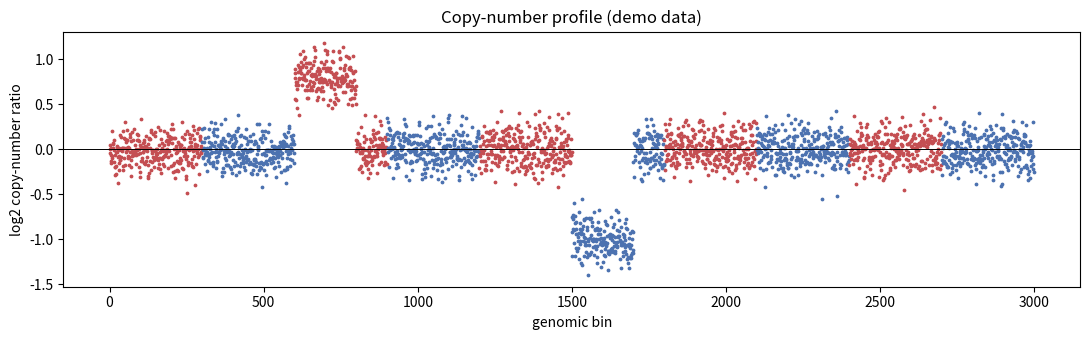

Reproduce this figure in Python.
import os,numpy as np,matplotlib;matplotlib.use("Agg")
import matplotlib.pyplot as plt
os.makedirs("figures",exist_ok=True);os.makedirs("results",exist_ok=True)
rng=np.random.default_rng(7);nb=3000
lr=rng.normal(0,0.15,nb)
lr[600:800]+=0.8   # amplification
lr[1500:1700]-=1.0 # deletion
chrom=np.repeat(np.arange(1,11),300)
plt.figure(figsize=(11,3.5))
for c in range(1,11):
    m=chrom==c;plt.scatter(np.where(m)[0],lr[m],s=3,c=["#4c72b0","#c44e52"][c%2])
plt.axhline(0,c="k",lw=.7);plt.xlabel("genomic bin");plt.ylabel("log2 copy-number ratio")
plt.title("Copy-number profile (demo data)")
plt.tight_layout();plt.savefig("figures/demo.png",dpi=150)
open("results/summary.txt","w").write("1 amplification + 1 deletion\n");print("ok")
